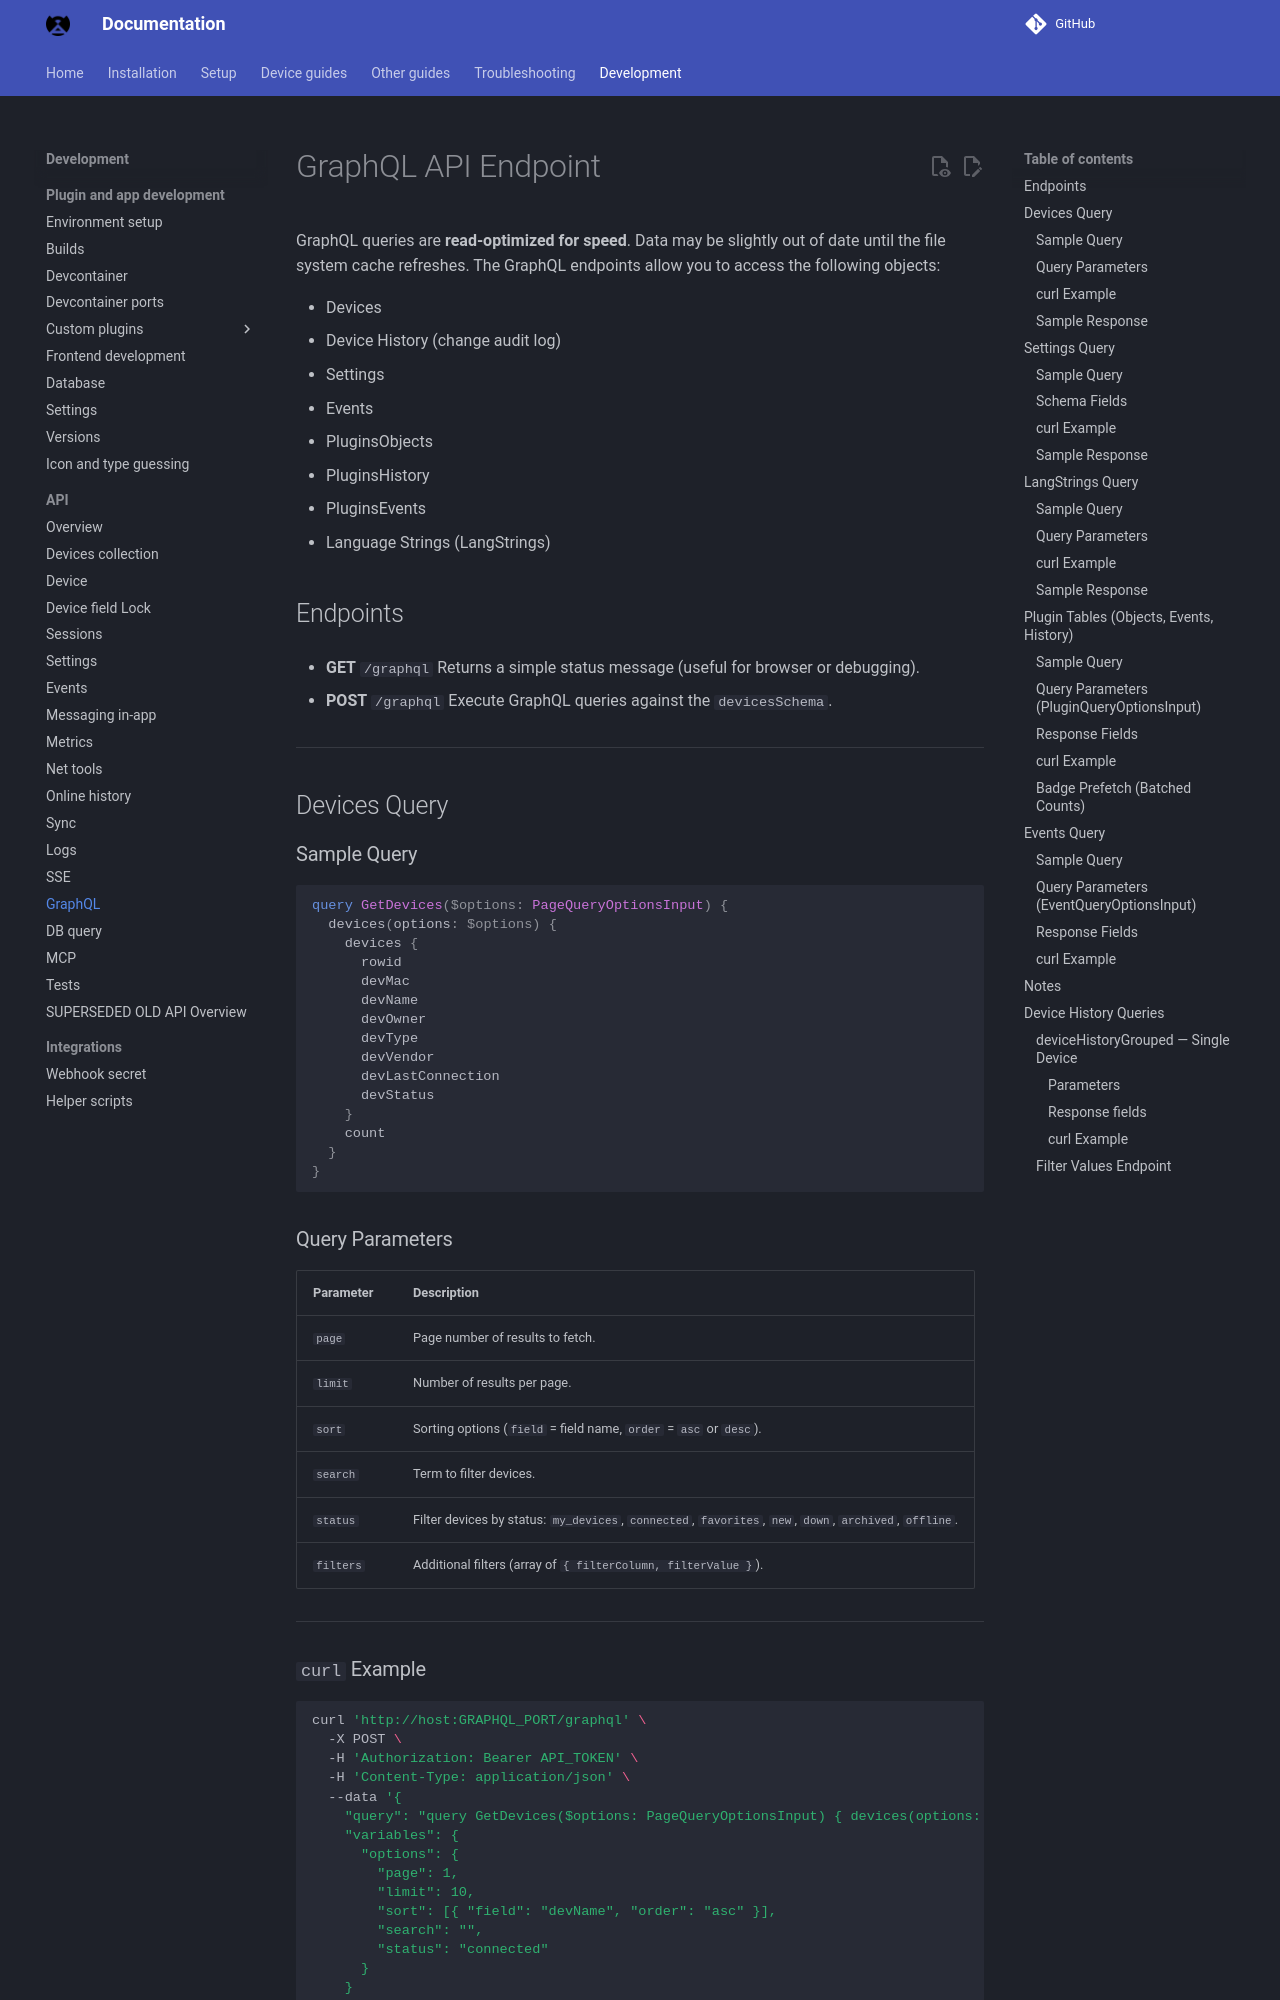

repository: bryanwills/NetAlertX · page: API_GRAPHQL/index.html · generator: mkdocs

# GraphQL API Endpoint

GraphQL queries are **read-optimized for speed**. Data may be slightly out of date until the file system cache refreshes. The GraphQL endpoints allow you to access the following objects:

* Devices
* Device History (change audit log)
* Settings
* Events
* PluginsObjects
* PluginsHistory
* PluginsEvents
* Language Strings (LangStrings)

## Endpoints

* **GET** `/graphql`
  Returns a simple status message (useful for browser or debugging).

* **POST** `/graphql`
  Execute GraphQL queries against the `devicesSchema`.

---

## Devices Query

### Sample Query

```graphql
query GetDevices($options: PageQueryOptionsInput) {
  devices(options: $options) {
    devices {
      rowid
      devMac
      devName
      devOwner
      devType
      devVendor
      devLastConnection
      devStatus
    }
    count
  }
}
```

### Query Parameters

| Parameter | Description                                                                                             |
| --------- | ------------------------------------------------------------------------------------------------------- |
| `page`    | Page number of results to fetch.                                                                        |
| `limit`   | Number of results per page.                                                                             |
| `sort`    | Sorting options (`field` = field name, `order` = `asc` or `desc`).                                      |
| `search`  | Term to filter devices.                                                                                 |
| `status`  | Filter devices by status: `my_devices`, `connected`, `favorites`, `new`, `down`, `archived`, `offline`. |
| `filters` | Additional filters (array of `{ filterColumn, filterValue }`).                                          |

---

### `curl` Example

```sh
curl 'http://host:GRAPHQL_PORT/graphql' \
  -X POST \
  -H 'Authorization: Bearer API_TOKEN' \
  -H 'Content-Type: application/json' \
  --data '{
    "query": "query GetDevices($options: PageQueryOptionsInput) { devices(options: $options) { devices { rowid devMac devName devOwner devType devVendor devLastConnection devStatus } count } }",
    "variables": {
      "options": {
        "page": 1,
        "limit": 10,
        "sort": [{ "field": "devName", "order": "asc" }],
        "search": "",
        "status": "connected"
      }
    }
  }'
```

---
